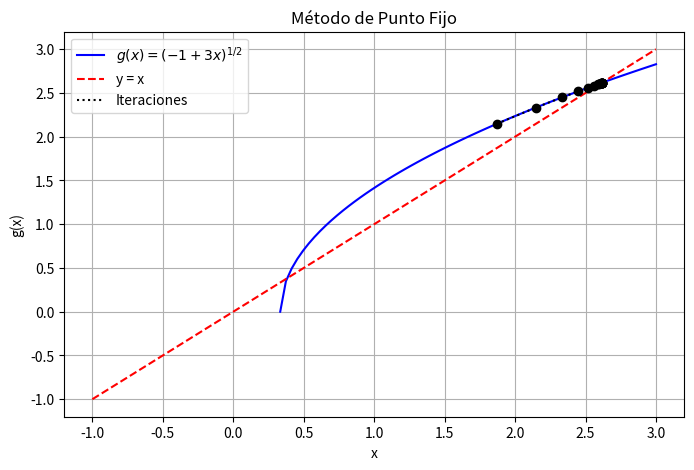
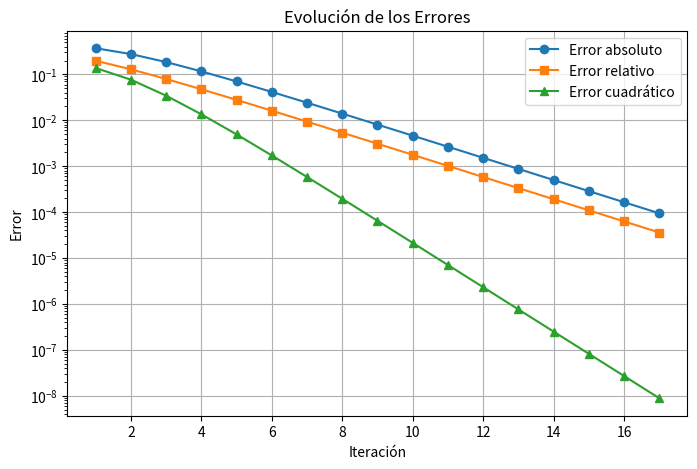

Generate these figures, in order, with matplotlib:
# -*- coding: utf-8 -*-
"""EJERICICIO1.ipynb

Automatically generated by Colab.

Original file is located at
    https://colab.research.google.com/<link-removed>
"""

import numpy as np
import matplotlib.pyplot as plt

# Definir la función g(x) para aplicar el método de punto fijo
def g(x):
    return (-1 + 3*x)**(1/2)  # Expresión despejada para facilitar el análisis gráfico

# Derivada de g(x) para verificar criterio de convergencia
def g_prime(x):
    return (3/2) * (-1 + 3*x)**(-1/2)  # Se obtiene la derivada para evaluar la convergencia

# 1.- Cálculo del error absoluto
def error_absoluto(x_new, x_old):
    return abs(x_new - x_old)

# 2.- Cálculo del error relativo
def error_relativo(x_new, x_old):
    return abs((x_new - x_old) / x_new)

# 3.- Cálculo del error cuadrático
def error_cuadratico(x_new, x_old):
    return (x_new - x_old)**2

# Implementación del método de punto fijo
def punto_fijo(x0, tol=10e-5, max_iter=100):  # Se ajusta la tolerancia para una mejor visualización en la gráfica
    iteraciones = []
    errores_abs = []
    errores_rel = []
    errores_cuad = []

    x_old = x0
    for i in range(max_iter):
        x_new = g(x_old)
        e_abs = error_absoluto(x_new, x_old)
        e_rel = error_relativo(x_new, x_old)
        e_cuad = error_cuadratico(x_new, x_old)

        iteraciones.append((i+1, x_new, e_abs, e_rel, e_cuad))
        errores_abs.append(e_abs)
        errores_rel.append(e_rel)
        errores_cuad.append(e_cuad)

        if e_abs < tol:
            break  # Se detiene si el error absoluto es menor que la tolerancia

        x_old = x_new

    return iteraciones, errores_abs, errores_rel, errores_cuad

# Definir el punto inicial
x0 = 1.5  # Se cambia el valor inicial a 1.5 para mejorar la convergencia
iteraciones, errores_abs, errores_rel, errores_cuad = punto_fijo(x0)

# Mostrar tabla con los resultados de las iteraciones
print("Iteración | x_n      | Error absoluto | Error relativo | Error cuadrático")
print("-----------------------------------------------------------------------")
for it in iteraciones:
    print(f"{it[0]:9d} | {it[1]:.6f} | {it[2]:.6e} | {it[3]:.6e} | {it[4]:.6e}")

# Gráfica de la función y la convergencia
x_vals = np.linspace(-1, 3, 100)  # Se ajusta el rango de la gráfica para visualizar mejor los puntos
y_vals = g(x_vals)

plt.figure(figsize=(8, 5))
plt.plot(x_vals, y_vals, label=r"$g(x) = (-1 + 3x)^{1/2}$", color="blue")
plt.plot(x_vals, x_vals, linestyle="dashed", color="red", label="y = x")

# Representación de las iteraciones en la gráfica
x_points = [it[1] for it in iteraciones]
y_points = [g(x) for x in x_points]
plt.scatter(x_points, y_points, color="black", zorder=3)
plt.plot(x_points, y_points, linestyle="dotted", color="black", label="Iteraciones")

plt.xlabel("x")
plt.ylabel("g(x)")
plt.legend()
plt.grid(True)
plt.title("Método de Punto Fijo")
plt.savefig("punto_fijo_convergencia.png")
plt.show()

# Gráfica de los errores en cada iteración
plt.figure(figsize=(8, 5))
plt.plot(range(1, len(errores_abs) + 1), errores_abs, marker="o", label="Error absoluto")
plt.plot(range(1, len(errores_rel) + 1), errores_rel, marker="s", label="Error relativo")
plt.plot(range(1, len(errores_cuad) + 1), errores_cuad, marker="^", label="Error cuadrático")

plt.xlabel("Iteración")
plt.ylabel("Error")
plt.yscale("log")
plt.legend()
plt.grid(True)
plt.title("Evolución de los Errores")
plt.savefig("errores_punto_fijo.png")
plt.show()